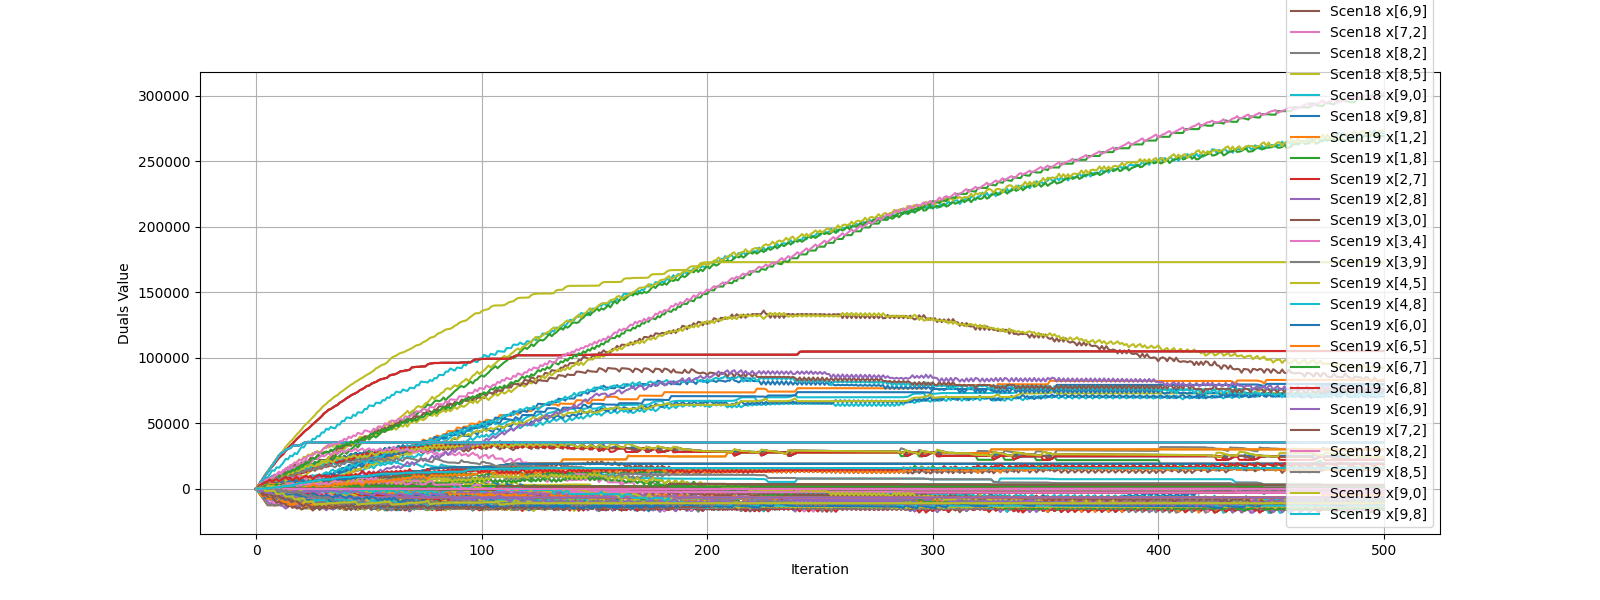

The table this chart was drawn from, first rows:
iteration, ('Scen0', 'x[1,2]'), ('Scen0', 'x[1,8]'), ('Scen0', 'x[2,7]'), ('Scen0', 'x[2,8]'), ('Scen0', 'x[3,0]'), ('Scen0', 'x[3,4]'), ('Scen0', 'x[3,9]'), ('Scen0', 'x[4,5]'), ('Scen0', 'x[4,8]'), ('Scen0', 'x[6,0]'), ('Scen0', 'x[6,5]'), ('Scen0', 'x[6,7]'), ('Scen0', 'x[6,8]'), ('Scen0', 'x[6,9]'), ('Scen0', 'x[7,2]'), ('Scen0', 'x[8,2]'), ('Scen0', 'x[8,5]'), ('Scen0', 'x[9,0]'), ('Scen0', 'x[9,8]'), ('Scen1', 'x[1,2]'), ('Scen1', 'x[1,8]'), ('Scen1', 'x[2,7]'), ('Scen1', 'x[2,8]')
0, 0.0, 0.0, 0.0, 0.0, 0.0, 0.0, 0.0, 0.0, 0.0, 0.0, 0.0, 0.0, 0.0, 0.0, 0.0, 0.0, 0.0, 0.0, 0.0, 0.0, 0.0, 0.0, 0.0
1, 2520, -2520, 0.0, 2520, 2100, -330, -1830, -60.0, -270, -120.0, -1050, 0.0, 1590, -1050, 0.0, 0.0, 1050, 270, 0.0, -480, 480, 0.0, -480
2, 5040, -5040, 0.0, 5040, 4050, -660, -3450, -180.0, -480, -330.0, 900.0, 0.0, 60.0, 1200, 0.0, 0.0, -1050, 480, 0.0, -960, 960, 0.0, -960
3, 7560, -7560, 0.0, 7560, 2580, 1950, -4650, -240.0, 2190, 2400, -90, 0.0, -2220, 1080, 0.0, 0.0, -120, 480, -2940, -1440, 1440, 0.0, -1440
4, 10080, -10080, 0.0, 10080, 4320, 1560, -6690, -360.0, 1920, 1980, -1470, 0.0, -1230, 600, 0.0, 0.0, 1170, 1110, -2880, -1920, 1920, 0.0, -1920
5, 12600, -12600, 0.0, 12600, 5700, 750.0, -7470, -630.0, 1380, 1860, 780.0, 0.0, -3270, 2970, 0.0, 0.0, -930, 1260, -2670, -2400, 2400, 0.0, -2400
6, 15120, -12600, 0.0, 15120, 7590, 60.0, -8940, -900.0, 960.0, 1380, -360, 0.0, -2100, 2340, 0.0, 0.0, 360, 1320, -2610, -2880, 2400, 0.0, -2880
7, 17640, -12600, 0.0, 17640, 6750, -1110, -6990, -1020, -90.0, 3750, -1290, 0.0, -810, 1770, 0.0, 0.0, 1290, 1320, -2340, -3360, 2400, 0.0, -3360
8, 20160, -12600, 0.0, 20160, 8850, -2010, -8520, -1350, -660.0, 3180, -1920, 0.0, 570, 1230, 0.0, 0.0, 1980, 1320, -2040, -3840, 2400, 0.0, -3840
9, 22680, -12600, 0.0, 22680, 7320, 390.0, -6990, 1320, -1080, 6000, -2400, 0.0, -1680, 1020, 0.0, 0.0, -330, 1740, -2040, -4320, 2400, 0.0, -4320
10, 25200, -12600, 0.0, 25200, 9060, -570.0, -7980, 960.0, -2040, 5700, -3720, 0.0, -480.0, -30.0, 0.0, 0.0, 1230, 2100, -1980, -4800, 2400, 0.0, -4800
11, 27240, -12120, 0.0, 27240, 11100, -1890, -9240, -150.0, -2970, 5370, -1260, 0.0, -2460, 2130, 0.0, 0.0, -240, 2310, -1770, -5760, 2880, 0.0, -5760
12, 27870, -10230, 0.0, 27870, 10410, -390.0, -10530, -1050, -690.0, 8010, -1800, 0.0, -4350, 1590, 0.0, 0.0, 780, 2310, -4080, -5130, 1770, 0.0, -5130
13, 29760, -9180, 0.0, 29760, 8760, -1050, -8610, -1290, -1110, 10830, -2760, 0.0, -3090, 600.0, 0.0, 0.0, 1860, 2730, -4080, -6240, 2820, 0.0, -6240
14, 30240, -10080, 0.0, 30240, 10020, -2100, -9720, -1650, -2100, 10230, -1080, 0.0, -1800, 30.0, 0.0, 0.0, 360, 3000, -3930, -5760, 1920, 0.0, -5760
15, 31050, -10890, 0.0, 31050, 12090, -3300, -10920, -1860, -3240, 9510, -1650, 0.0, -720, -30.0, 0.0, 0.0, 870, 3060, -3570, -4950, 1110, 0.0, -4950
16, 32760, -9660, 0.0, 32760, 10920, -1710, -8670, 660.0, -4590, 11610, -2490, 0.0, -2700, -90.0, 0.0, 0.0, -930, 3060, -3090, -6240, 2340, 0.0, -6240
17, 32760, -10080, 0.0, 32760, 12630, -2880, -10140, 150, -5520, 10620, -3060, 0.0, -1140, -870.0, 0.0, 0.0, 30, 3750, -3030, -6240, 1920, 0.0, -6240
18, 32910, -10230, 0.0, 32910, 11370, -990.0, -11820, -630.0, -3420, 13440, -3450, 0.0, -3120, -1500, 0.0, 0.0, 1080, 3870, -5460, -6090, 1770, 0.0, -6090
19, 33120, -7500, 0.0, 33120, 12810, -2370, -9420, -750.0, -4740, 12810, -1680, 0.0, -5310, 1050, 0.0, 0.0, -630, 4440, -4950, -5880, 1500, 0.0, -5880
20, 33630, -8010, 0.0, 33630, 14640, -3690, -10740, -1230, -5730, 12180, -2520, 0.0, -3810, 300.0, 0.0, 0.0, 510, 4440, -4680, -8370, 3990, 0.0, -8370
21, 34920, -9510, 0.0, 34920, 13500, -4920, -8580, -1560, -6480, 15060, -2790, 0.0, -3120, -600, 0.0, 0.0, 780, 4440, -4620, -7080, 2490, 0.0, -7080
22, 35280, -10080, 0.0, 35280, 15390, -6330, -9690, -1830, -7830, 14490, 90, 0.0, -5160, 1740, 0.0, 0.0, -1890, 4860, -4260, -6720, 1920, 0.0, -6720
23, 35280, -10080, 0.0, 35280, 14310, -5190, -10560, -2940, -6210, 16500, -960, 0.0, -6390, 1260, 0.0, 0.0, 90, 5070, -6870, -6720, 1920, 0.0, -6720
24, 35280, -10080, 0.0, 35280, 16530, -6480, -11940, -3570, -7380, 15390, -1710, 0.0, -5310, 1200, 0.0, 0.0, 1290, 5130, -6660, -6720, 1920, 0.0, -6720
25, 35280, -10080, 0.0, 35280, 15330, -4860, -9900, -960.0, -8640, 17640, -2760, 0.0, -7710, 1200, 0.0, 0.0, -330, 5280, -6360, -6720, 1920, 0.0, -6720
26, 35280, -10080, 0.0, 35280, 16950, -6330, -11010, -1230, -9840, 16650, -3480, 0.0, -6270, 990.0, 0.0, 0.0, 390, 5610, -5940, -6720, 1920, 0.0, -6720
27, 35280, -10080, 0.0, 35280, 15480, -4830, -9270, -1830, -7650, 18750, -4290, 0.0, -8160, 840.0, 0.0, 0.0, 1620, 6090, -8820, -6720, 1920, 0.0, -6720
28, 35280, -10080, 0.0, 35280, 16950, -6300, -10380, -2040, -9270, 18480, -2640, 0.0, -7260, -300.0, 0.0, 0.0, 120, 6240, -8460, -6720, 1920, 0.0, -6720
29, 35280, -10080, 0.0, 35280, 18480, -7620, -11160, -2100, -10230, 18210, -3960, 0.0, -5910, -1140, 0.0, 0.0, 1380, 6240, -8250, -6720, 1920, 0.0, -6720
30, 35280, -10080, 0.0, 35280, 19770, -8580, -9750, -2160, -11490, 17910, -2460, 0.0, -4890, -1800, 0.0, 0.0, -330, 6240, -8040, -6720, 1920, 0.0, -6720
31, 35280, -10080, 0.0, 35280, 18570, -7380, -10320, -2220, -10230, 19440, -3450, 0.0, -6270, -2010, 0.0, 0.0, 600, 6600, -10980, -6720, 1920, 0.0, -6720
32, 35280, -10080, 0.0, 35280, 19920, -8760, -11160, -3000, -11460, 18540, -1620, 0.0, -5250, -2220, 0.0, 0.0, -510, 6870, -10920, -6720, 1920, 0.0, -6720
33, 35280, -10080, 0.0, 35280, 19350, -8160, -9450, -810.0, -13320, 20790, -3150, 0.0, -6270, -3720, 0.0, 0.0, -1410, 6870, -10920, -6720, 1920, 0.0, -6720
34, 35280, -10080, 0.0, 35280, 21450, -9960, -9810, -1650, -11760, 20100, -3930, 0.0, -4680, -4620, 0.0, 0.0, -450, 6870, -10620, -6720, 1920, 0.0, -6720
35, 35280, -10080, 0.0, 35280, 20280, -8820, -10740, -1800, -10470, 21840, -4830, 0.0, -5940, -4890, 0.0, 0.0, 480, 6870, -13080, -6720, 1920, 0.0, -6720
36, 35280, -10080, 0.0, 35280, 22380, -11070, -11580, -2040, -12600, 20880, -3510, 0.0, -7830, -2100, 0.0, 0.0, -780, 7140, -12510, -6720, 1920, 0.0, -6720
37, 35280, -10080, 0.0, 35280, 21240, -9360, -10080, -2040, -10890, 22560, -4680, 0.0, -9300, -2730, 0.0, 0.0, 180, 7290, -12300, -6720, 1920, 0.0, -6720
38, 35280, -10080, 0.0, 35280, 22950, -11400, -10500, -2310, -12660, 21210, -3360, 0.0, -8040, -2790, 0.0, 0.0, -990, 7440, -12300, -6720, 1920, 0.0, -6720
39, 35280, -10080, 0.0, 35280, 22050, -10260, -11190, -2370, -11460, 23460, -4590, 0.0, -8880, -3930, 0.0, 0.0, 180, 7440, -12180, -6720, 1920, 0.0, -6720
40, 35280, -10080, 0.0, 35280, 23460, -11940, -9300, -2640, -13080, 22710, -3360, 0.0, -7350, -4830, 0.0, 0.0, -1050, 7440, -12180, -6720, 1920, 0.0, -6720
41, 35280, -10080, 0.0, 35280, 22050, -10950, -9570, -2790, -11880, 24570, -4470, 0.0, -8670, -5220, 0.0, 0.0, 150, 7440, -12120, -6720, 1920, 0.0, -6720
42, 35280, -10080, 0.0, 35280, 23460, -12750, -9990, -3270, -13620, 23910, -2850, 0.0, -10020, -3360, 0.0, 0.0, -1170, 7650, -12120, -6720, 1920, 0.0, -6720
43, 35280, -10080, 0.0, 35280, 22620, -11850, -10680, -3540, -12660, 25500, -4530, 0.0, -11100, -4350, 0.0, 0.0, 420, 7800, -11550, -6720, 1920, 0.0, -6720
44, 35280, -10080, 0.0, 35280, 24420, -14100, -11010, -4470, -14310, 24900, -2280, 0.0, -9810, -4830, 0.0, 0.0, -1020, 8070, -11550, -6720, 1920, 0.0, -6720
45, 35280, -10080, 0.0, 35280, 23040, -13110, -9180, -1650, -13500, 26370, -4590, 0.0, -10620, -5400, 0.0, 0.0, -1860, 8550, -11490, -6720, 1920, 0.0, -6720
46, 35280, -10080, 0.0, 35280, 24210, -14700, -9480, -1860, -12210, 25470, -5130, 0.0, -9390, -5940, 0.0, 0.0, -1170, 9120, -11490, -6720, 1920, 0.0, -6720
47, 35280, -10080, 0.0, 35280, 23340, -14010, -10320, -1920, -11370, 26700, -6840, -150.0, -10470, -6300, -150.0, 0.0, 540, 9330, -11490, -6720, 1920, 0.0, -6720
48, 35280, -10080, 0.0, 35280, 25500, -15900, -10650, -2190, -13140, 25470, -4770, -150.0, -9090, -6510, -150.0, 0.0, -1440, 9330, -11490, -6720, 1920, 0.0, -6720
49, 35280, -10080, 0.0, 35280, 24240, -14610, -11430, -2250, -12060, 26940, -5820, -150.0, -10140, -6780, -150.0, 0.0, -540, 9540, -11490, -6720, 1920, 0.0, -6720
50, 35280, -10080, 0.0, 35280, 26310, -14280, -9300, -2460, -14190, 25110, -4560, -150.0, -11250, -4410, -150.0, 0.0, -1860, 9750, -11340, -6720, 1920, 0.0, -6720
51, 35280, -10080, 0.0, 35280, 25110, -12990, -10170, -2640, -12990, 27510, -5820, -150.0, -12600, -4830, -150.0, 0.0, -750, 9900, -10980, -6720, 1920, 0.0, -6720
52, 35280, -10080, 0.0, 35280, 26850, -15090, -10410, -3060, -11940, 26490, -4620, -150.0, -11580, -5190, -150.0, 0.0, -1920, 9900, -10560, -6720, 1920, 0.0, -6720
53, 35280, -10080, 0.0, 35280, 25800, -14520, -11340, -3390, -10170, 28230, -5880, -150.0, -12600, -6090, -150.0, 0.0, -600, 9900, -13230, -6720, 1920, 0.0, -6720
54, 35280, -10080, 0.0, 35280, 27960, -16470, -9570, -3450, -12420, 26820, -4350, -150.0, -11070, -6510, -150.0, 0.0, -2190, 10320, -13170, -6720, 1920, 0.0, -6720
55, 35280, -10080, 0.0, 35280, 26670, -15570, -10500, -3810, -11220, 28290, -5730, -150.0, -12390, -6660, -150.0, 0.0, -510, 10320, -12750, -6720, 1920, 0.0, -6720
56, 35280, -10080, 0.0, 35280, 28680, -15210, -11040, -4380, -13320, 27390, -4110, -150.0, -11280, -7080, -150.0, 0.0, -2190, 10680, -12540, -6720, 1920, 0.0, -6720
57, 35280, -10080, 0.0, 35280, 27840, -14730, -9150, -4590, -12840, 28410, -5850, -300.0, -11820, -7140, -300.0, 0.0, -300, 10680, -12540, -6720, 1920, 0.0, -6720
58, 35280, -10080, 0.0, 35280, 26670, -14250, -9990, -2190, -11580, 30390, -6480, -300.0, -13740, -7620, -300.0, 0.0, -2190, 10890, -12540, -6720, 1920, 0.0, -6720
59, 35280, -10080, 0.0, 35280, 28410, -15630, -10770, -2820, -12750, 28860, -5640, -300.0, -11790, -7680, -300.0, 0.0, -2670, 11190, -12540, -6720, 1920, 0.0, -6720
... 441 more rows
